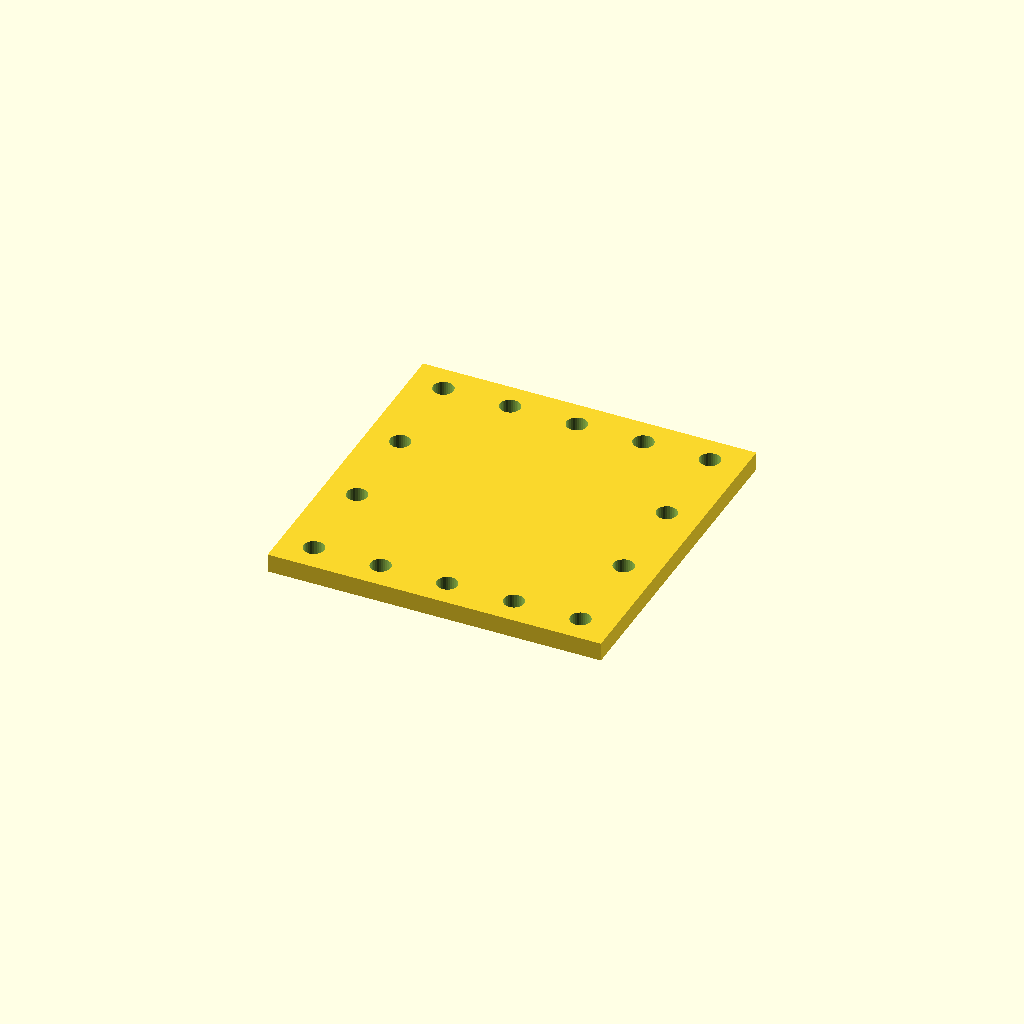
Cell 1 — every parameter at its default value.
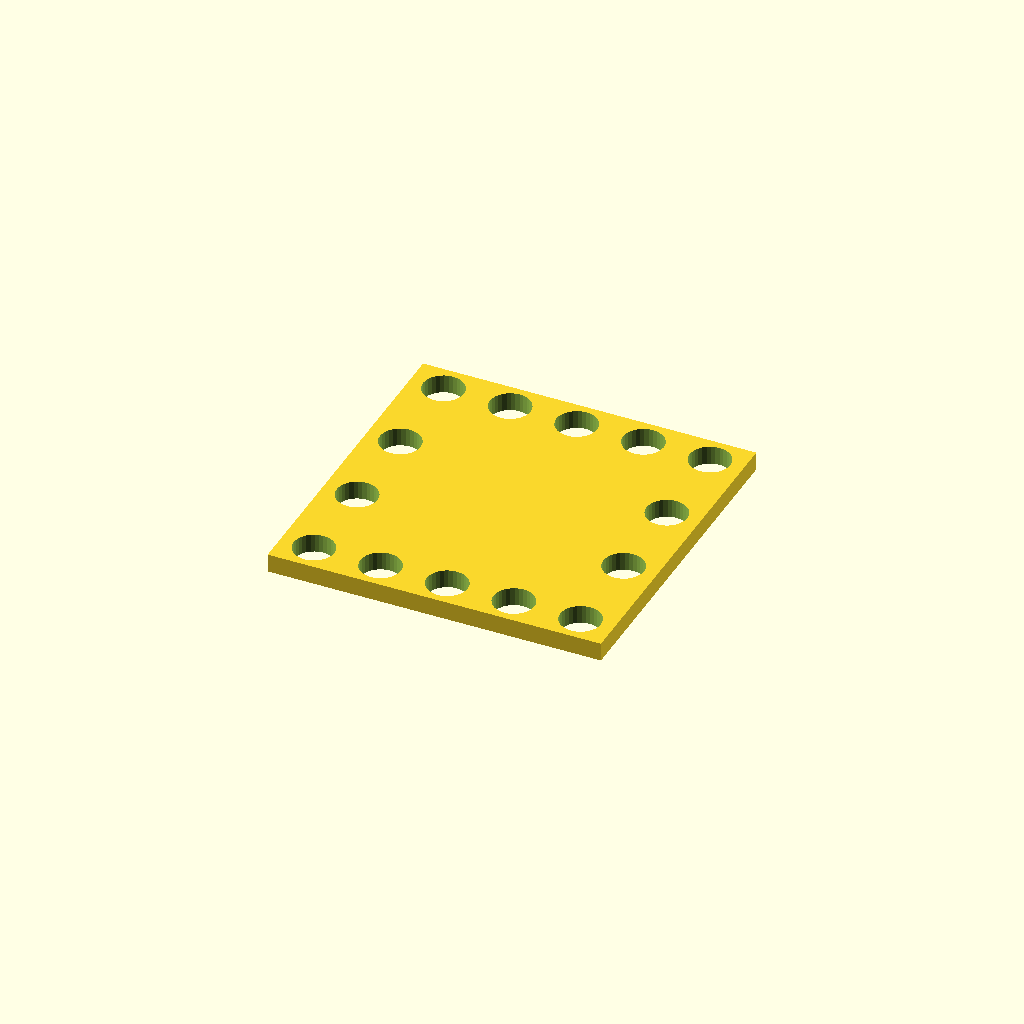
Cell 2: the same model with hole_d = 11.
All cells are drawn from one camera (rotation 55°, 0°, 25°, orthographic, colour scheme Cornfield), so only the parameter changes between them.
OpenSCAD source file optional_data/data/place1/perfpanels/part_0200.scad:
$fn = 32;

// ----------------------------------------------------------------------
// Perforated panel 90 x 90 x 5
// 4 x 5 Ø5.5 holes, frame layout
// ----------------------------------------------------------------------

// --- parameters (mm) ---
panel = [90, 90, 5];  // overall size (x, y, z)
hole_d = 5.5;         // hole diameter
pitch_x = 18;         // hole pitch along X
pitch_y = 25;         // hole pitch along Y

// --- derived feature positions (mm) ---
margin = hole_d / 2 + 2;            // = 4.75   clearance from the panel edge
cols = floor((panel[0] - 2 * margin) / pitch_x) + 1;  // = 5   how many columns fit in X
rows = floor((panel[1] - 2 * margin) / pitch_y) + 1;  // = 4   how many rows fit in Y
span_x = (cols - 1) * pitch_x + 0;  // = 72   width of the field
span_y = (rows - 1) * pitch_y;      // = 75   height of the field
origin_x = -span_x / 2;             // = -36   X of the first hole
origin_y = -span_y / 2;             // = -37.5   Y of the first row
holes = 2 * cols + 2 * (rows - 2);  // = 14   holes around the frame
feature_centers = [
  [origin_x + 0 * pitch_x, origin_y + 0 * pitch_y],
  [origin_x + 0 * pitch_x, origin_y + 1 * pitch_y],
  [origin_x + 0 * pitch_x, origin_y + 2 * pitch_y],
  [origin_x + 0 * pitch_x, origin_y + 3 * pitch_y],
  [origin_x + 1 * pitch_x, origin_y + 0 * pitch_y],
  [origin_x + 1 * pitch_x, origin_y + 3 * pitch_y],
  [origin_x + 2 * pitch_x, origin_y + 0 * pitch_y],
  [origin_x + 2 * pitch_x, origin_y + 3 * pitch_y],
  [origin_x + 3 * pitch_x, origin_y + 0 * pitch_y],
  [origin_x + 3 * pitch_x, origin_y + 3 * pitch_y],
  [origin_x + 4 * pitch_x, origin_y + 0 * pitch_y],
  [origin_x + 4 * pitch_x, origin_y + 1 * pitch_y],
  [origin_x + 4 * pitch_x, origin_y + 2 * pitch_y],
  [origin_x + 4 * pitch_x, origin_y + 3 * pitch_y]
];   // hole centres, used verbatim by the cutter loop

// panel outline, every hole through
difference() {
  cube(panel, center = true);
  for (centre = feature_centers)
    translate([centre[0], centre[1], 0])
      cylinder(d = hole_d, h = panel[2] + 2, center = true);
}
Parameter table extracted from the source (name, type, default, range or options):
panel: vector, default [90, 90, 5]
hole_d: number, default 5.5
pitch_x: number, default 18
pitch_y: number, default 25
